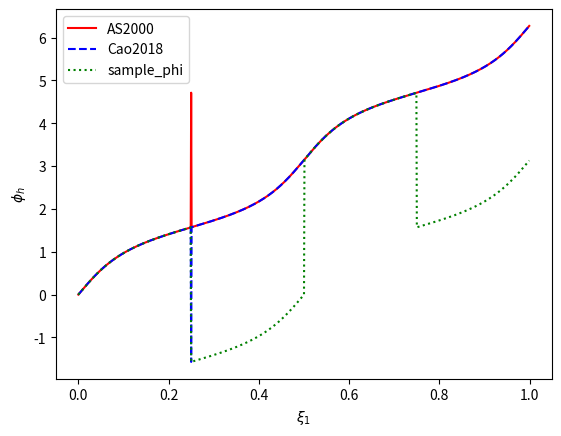

Generate this figure with matplotlib:
import math
import matplotlib.pyplot as plt
import numpy as np


def sample_phi_AS2000(alpha_x, alpha_y, xi):
    """As described in [AS2000]"""
    a = alpha_y / alpha_x
    if xi < 0.25:
        return math.atan(a * math.tan(2 * math.pi * xi))
    elif xi < 0.5:
        return math.pi - math.atan(a * math.tan(2 * math.pi * (0.5 - xi)))
    elif xi < 0.75:
        return math.pi + math.atan(a * math.tan(2 * math.pi * (xi - 0.5)))
    else:
        return 2 * math.pi - math.atan(a * math.tan(2 * math.pi * (1 - xi)))


def sample_phi_Cao2018(alpha_x, alpha_y, xi):
    """As described in [Cao2018]"""
    a = alpha_y / alpha_x
    if xi <= 0.25:
        return math.atan(a * math.tan(2 * math.pi * xi))
    elif xi < 0.75:
        return math.pi + math.atan(a * math.tan(2 * math.pi * xi))
    else:
        return 2 * math.pi + math.atan(a * math.tan(2 * math.pi * xi))


def sample_phi(alpha_x, alpha_y, xi):
    a = alpha_y / alpha_x
    phi = math.atan(a * math.tan(2 * math.pi * xi + math.tan(2 * math.pi / 2)))
    if xi > 0.5:
        phi += math.pi
    return phi


alpha_x = 0.1
alpha_y = 0.2
xi = np.arange(0, 1, 0.001, dtype=np.float32)

plt.plot(
    xi,
    [sample_phi_AS2000(alpha_x, alpha_y, x) for x in xi],
    label="AS2000",
    color="red",
)
plt.plot(
    xi,
    [sample_phi_Cao2018(alpha_x, alpha_y, x) for x in xi],
    label="Cao2018",
    color="blue",
    linestyle="dashed",
)
plt.plot(
    xi,
    [sample_phi(alpha_x, alpha_y, x) for x in xi],
    label="sample_phi",
    color="green",
    linestyle="dotted",
)
plt.xlabel(r"$\xi_1$")
plt.ylabel(r"$\phi_h$")
plt.legend()
plt.show()